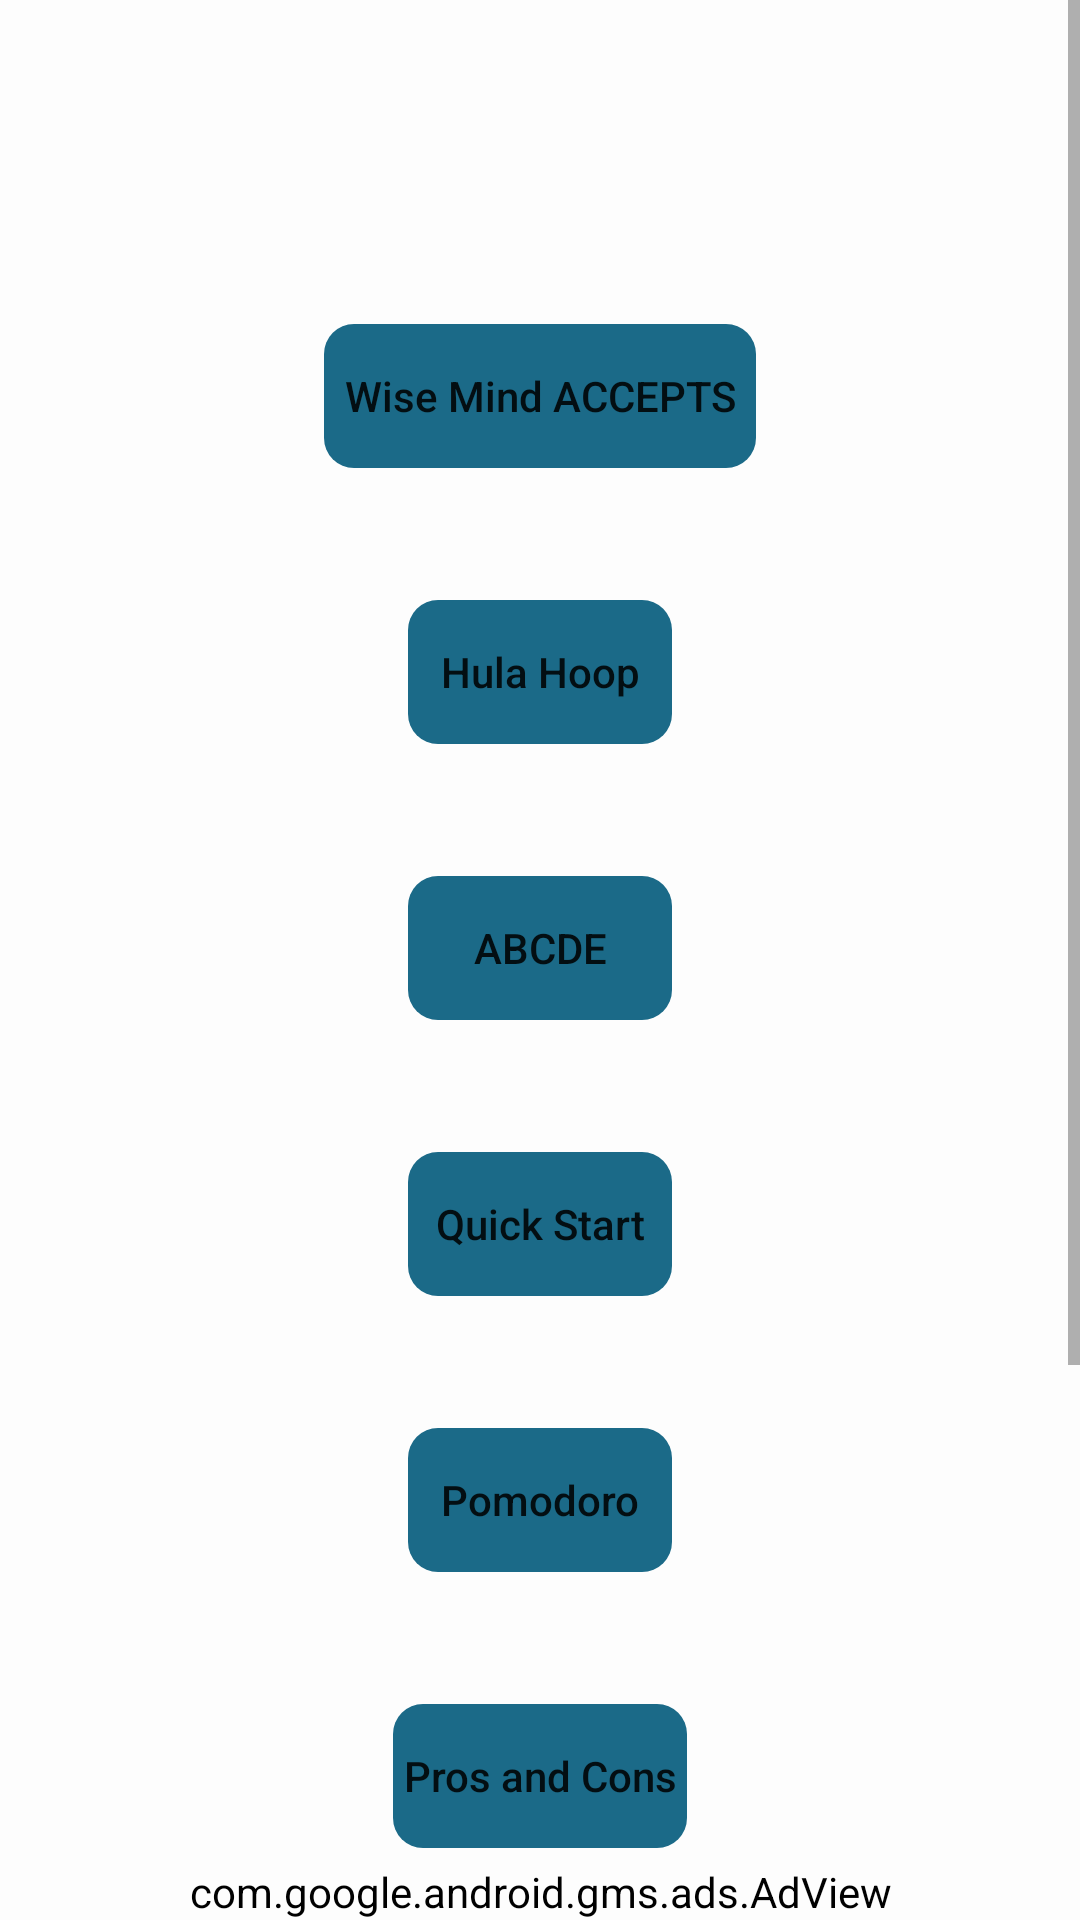

The Android layout XML behind this screen, and the referenced resources:
<!-- AndroidManifest.xml: application theme Theme.ClearMind -->
<!-- res/layout/activity_tools.xml -->
<?xml version="1.0" encoding="utf-8"?>
<androidx.constraintlayout.widget.ConstraintLayout xmlns:android="http://schemas.android.com/apk/res/android"
    xmlns:app="http://schemas.android.com/apk/res-auto"
    xmlns:tools="http://schemas.android.com/tools"
    android:layout_width="match_parent"
    android:layout_height="match_parent"
    tools:context=".Tools"
    android:id="@+id/constraint">


    <ScrollView
        android:layout_width="match_parent"
        android:layout_height="match_parent"
        tools:layout_editor_absoluteX="-16dp"
        tools:layout_editor_absoluteY="-164dp">


        <LinearLayout
            android:layout_width="match_parent"
            android:layout_height="wrap_content"
            android:gravity="center"
            android:orientation="vertical"
            android:paddingBottom="100dp">

            <Button
                android:id="@+id/accepts"
                android:layout_width="wrap_content"
                android:layout_height="wrap_content"
                android:layout_marginTop="108dp"
                android:background="@drawable/roundstyle"
                android:backgroundTint="@color/purple_500"
                android:text="@string/wise_mind_accepts"
                android:textAllCaps="false"
                app:layout_constraintEnd_toEndOf="parent"
                app:layout_constraintHorizontal_bias="0.498"
                app:layout_constraintStart_toStartOf="parent"
                app:layout_constraintTop_toTopOf="parent" />

            <Button
                android:id="@+id/hulahoop"
                android:layout_width="wrap_content"
                android:layout_height="wrap_content"
                android:layout_marginTop="44dp"
                android:background="@drawable/roundstyle"
                android:backgroundTint="@color/purple_500"
                android:text="@string/hula_hoop"
                android:textAllCaps="false"
                app:layout_constraintEnd_toEndOf="parent"
                app:layout_constraintHorizontal_bias="0.498"
                app:layout_constraintStart_toStartOf="parent"
                app:layout_constraintTop_toBottomOf="@+id/accepts" />

            <Button
                android:id="@+id/abcde"
                android:layout_width="wrap_content"
                android:layout_height="wrap_content"
                android:layout_marginTop="44dp"
                android:background="@drawable/roundstyle"
                android:backgroundTint="@color/purple_500"
                android:text="@string/abcde_button"
                app:layout_constraintEnd_toEndOf="parent"
                app:layout_constraintHorizontal_bias="0.498"
                app:layout_constraintStart_toStartOf="parent"
                app:layout_constraintTop_toBottomOf="@+id/hulahoop" />

            <Button
                android:id="@+id/quickstart"
                android:layout_width="wrap_content"
                android:layout_height="wrap_content"
                android:layout_marginTop="44dp"
                android:background="@drawable/roundstyle"
                android:backgroundTint="@color/purple_500"
                android:text="@string/quickstart"
                android:textAllCaps="false"
                app:layout_constraintEnd_toEndOf="parent"
                app:layout_constraintHorizontal_bias="0.498"
                app:layout_constraintStart_toStartOf="parent"
                app:layout_constraintTop_toBottomOf="@+id/abcde" />

            <Button
                android:id="@+id/pomodoro"
                android:layout_width="wrap_content"
                android:layout_height="wrap_content"
                android:layout_marginTop="44dp"
                android:background="@drawable/roundstyle"
                android:backgroundTint="@color/purple_500"
                android:text="Pomodoro"
                android:textAllCaps="false"
                app:layout_constraintEnd_toEndOf="parent"
                app:layout_constraintHorizontal_bias="0.498"
                app:layout_constraintStart_toStartOf="parent"
                app:layout_constraintTop_toBottomOf="@+id/quickstart" />

            <Button
                android:id="@+id/prosncons"
                android:layout_width="wrap_content"
                android:layout_height="wrap_content"
                android:layout_marginTop="44dp"
                android:background="@drawable/roundstyle"
                android:backgroundTint="@color/purple_500"
                android:text="@string/prosncons"
                android:textAllCaps="false"
                app:layout_constraintEnd_toEndOf="parent"
                app:layout_constraintHorizontal_bias="0.498"
                app:layout_constraintStart_toStartOf="parent"
                app:layout_constraintTop_toBottomOf="@+id/pomodoro" />

            <Button
                android:id="@+id/gratitude"
                android:layout_width="wrap_content"
                android:layout_height="wrap_content"
                android:layout_marginTop="44dp"
                android:background="@drawable/roundstyle"
                android:backgroundTint="@color/purple_500"
                android:text="@string/gratitude"
                android:textAllCaps="false"
                app:layout_constraintEnd_toEndOf="parent"
                app:layout_constraintHorizontal_bias="0.498"
                app:layout_constraintStart_toStartOf="parent"
                app:layout_constraintTop_toBottomOf="@+id/prosncons" />


            <Button
                android:id="@+id/copeahead"
                android:layout_width="wrap_content"
                android:layout_height="wrap_content"
                android:layout_marginTop="44dp"
                android:background="@drawable/roundstyle"
                android:backgroundTint="@color/purple_500"
                android:text="@string/copeaheadbutton"
                android:textAllCaps="false"
                app:layout_constraintEnd_toEndOf="parent"
                app:layout_constraintHorizontal_bias="0.498"
                app:layout_constraintStart_toStartOf="parent"
                app:layout_constraintTop_toBottomOf="@+id/gratitude" />


        </LinearLayout>


    </ScrollView>

    <com.google.android.gms.ads.AdView
        android:id="@+id/adView"
        android:layout_width="wrap_content"
        android:layout_height="wrap_content"
        android:layout_alignParentBottom="true"
        android:layout_centerHorizontal="true"
        app:adSize="BANNER"
        app:adUnitId="ca-app-pub-7556369241256454/4296164814"
        app:layout_constraintBottom_toBottomOf="parent"
        app:layout_constraintEnd_toEndOf="parent"
        app:layout_constraintStart_toStartOf="parent" />

</androidx.constraintlayout.widget.ConstraintLayout>
<!-- resources referenced by this layout -->
<resources>
  <color name="purple_500">#1B6A88</color>
  <!-- drawable roundstyle (drawable) -->
  <?xml version="1.0" encoding="utf-8"?>
  <shape xmlns:android="http://schemas.android.com/apk/res/android">
  
       <corners android:radius="10dp"/>
  
  </shape>
  <string name="abcde_button">ABCDE</string>
  <string name="copeaheadbutton"> Cope Ahead </string>
  <string name="gratitude">Gratitude</string>
  <string name="hula_hoop">Hula Hoop</string>
  <string name="prosncons"> Pros and Cons </string>
  <string name="quickstart">Quick Start</string>
  <string name="wise_mind_accepts">    Wise Mind ACCEPTS    </string>
  <style name="Theme.ClearMind" parent="Theme.MaterialComponents.DayNight.DarkActionBar">
          
          <item name="colorPrimary">@color/purple_500</item>
          <item name="colorPrimaryVariant">@color/purple_700</item>
          <item name="colorOnPrimary">@color/white</item>
          
          <item name="colorSecondary">@color/teal_200</item>
          <item name="colorSecondaryVariant">@color/teal_700</item>
          <item name="colorOnSecondary">@color/black</item>
          
          <item name="android:statusBarColor">?attr/colorPrimaryVariant</item>
          <item name="android:backgroundTint">#FDFDFD</item>
  
  
          
      </style>
  <color name="purple_700">#0D698E</color>
  <color name="white">#FFFFFFFF</color>
  <color name="teal_200">#FF03DAC5</color>
  <color name="teal_700">#FF018786</color>
  <color name="black">#FF000000</color>
</resources>
